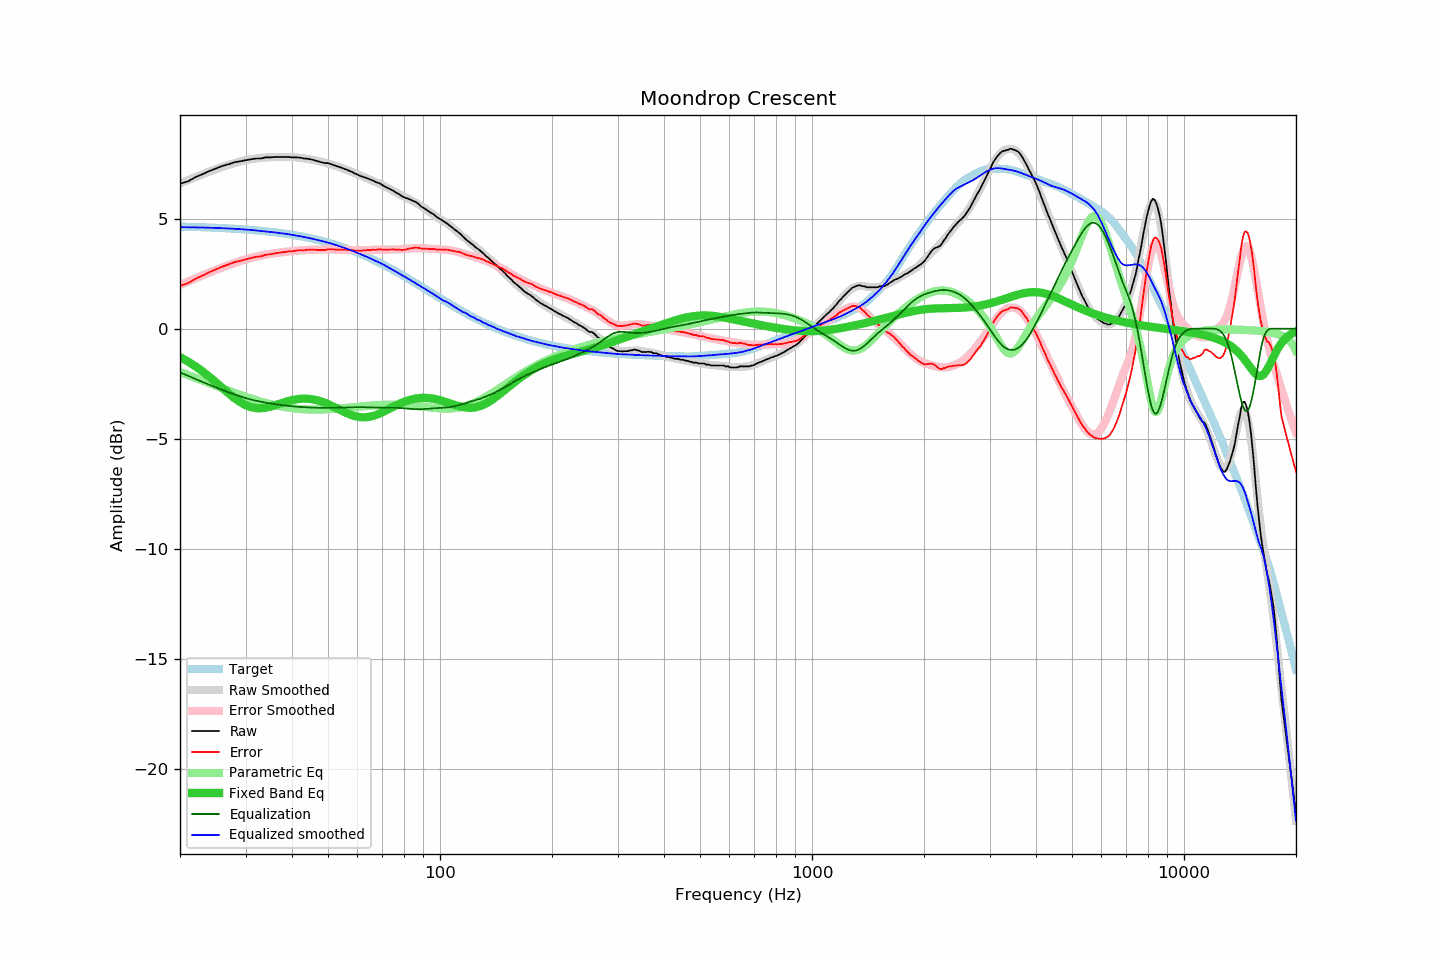

The file beside this chart, header and first rows:
frequency, raw, error, smoothed, error_smoothed, equalization, parametric_eq, equalized_raw, equalized_smoothed, target
20, 6.58, 1.94, 6.60, 1.98, -1.98, -1.29, 4.59, 4.61, 4.63
21, 6.69, 2.06, 6.74, 2.14, -2.14, -1.49, 4.55, 4.61, 4.63
22, 6.88, 2.26, 6.88, 2.28, -2.28, -1.71, 4.60, 4.60, 4.62
23, 7.02, 2.41, 7.01, 2.42, -2.42, -1.94, 4.60, 4.59, 4.61
24, 7.16, 2.56, 7.13, 2.55, -2.55, -2.19, 4.61, 4.58, 4.59
25, 7.28, 2.70, 7.25, 2.67, -2.67, -2.44, 4.61, 4.57, 4.58
26, 7.39, 2.82, 7.35, 2.78, -2.78, -2.69, 4.61, 4.56, 4.57
27, 7.47, 2.91, 7.44, 2.89, -2.89, -2.93, 4.58, 4.55, 4.55
28, 7.56, 3.02, 7.52, 2.98, -2.98, -3.15, 4.58, 4.54, 4.54
29, 7.60, 3.08, 7.59, 3.07, -3.07, -3.33, 4.53, 4.52, 4.52
30, 7.65, 3.14, 7.65, 3.15, -3.15, -3.47, 4.50, 4.50, 4.50
31, 7.69, 3.20, 7.70, 3.21, -3.21, -3.56, 4.48, 4.49, 4.49
32, 7.73, 3.26, 7.73, 3.27, -3.27, -3.61, 4.46, 4.46, 4.47
33, 7.73, 3.28, 7.76, 3.32, -3.32, -3.61, 4.41, 4.44, 4.45
34, 7.78, 3.36, 7.78, 3.36, -3.36, -3.59, 4.42, 4.42, 4.42
35, 7.78, 3.38, 7.79, 3.40, -3.40, -3.54, 4.38, 4.39, 4.40
36, 7.80, 3.42, 7.80, 3.43, -3.43, -3.48, 4.37, 4.37, 4.38
37, 7.80, 3.45, 7.80, 3.46, -3.46, -3.41, 4.34, 4.35, 4.35
38, 7.80, 3.48, 7.80, 3.48, -3.48, -3.35, 4.32, 4.32, 4.32
39, 7.80, 3.50, 7.80, 3.50, -3.50, -3.29, 4.29, 4.29, 4.29
40, 7.78, 3.51, 7.79, 3.52, -3.52, -3.25, 4.25, 4.26, 4.27
41, 7.78, 3.54, 7.77, 3.54, -3.54, -3.21, 4.24, 4.23, 4.23
42, 7.77, 3.57, 7.75, 3.55, -3.55, -3.19, 4.21, 4.20, 4.20
43, 7.73, 3.56, 7.73, 3.57, -3.57, -3.18, 4.16, 4.17, 4.17
44, 7.72, 3.58, 7.71, 3.57, -3.57, -3.18, 4.14, 4.13, 4.14
45, 7.69, 3.59, 7.68, 3.58, -3.58, -3.20, 4.11, 4.10, 4.10
46, 7.65, 3.58, 7.65, 3.59, -3.59, -3.23, 4.06, 4.06, 4.06
47, 7.60, 3.57, 7.62, 3.59, -3.59, -3.26, 4.01, 4.02, 4.03
48, 7.56, 3.57, 7.58, 3.60, -3.60, -3.31, 3.96, 3.98, 3.99
49, 7.52, 3.57, 7.54, 3.60, -3.60, -3.37, 3.92, 3.95, 3.95
50, 7.52, 3.61, 7.50, 3.60, -3.60, -3.43, 3.92, 3.91, 3.91
51, 7.47, 3.60, 7.46, 3.60, -3.60, -3.49, 3.87, 3.86, 3.87
52, 7.42, 3.60, 7.41, 3.59, -3.59, -3.56, 3.83, 3.82, 3.82
53, 7.37, 3.59, 7.37, 3.59, -3.59, -3.63, 3.78, 3.78, 3.78
54, 7.33, 3.59, 7.32, 3.59, -3.59, -3.70, 3.74, 3.73, 3.74
55, 7.28, 3.59, 7.27, 3.58, -3.58, -3.76, 3.70, 3.69, 3.69
56, 7.23, 3.59, 7.22, 3.58, -3.58, -3.83, 3.65, 3.64, 3.64
57, 7.17, 3.57, 7.17, 3.57, -3.57, -3.88, 3.59, 3.59, 3.60
58, 7.12, 3.57, 7.12, 3.57, -3.57, -3.93, 3.55, 3.55, 3.55
59, 7.05, 3.55, 7.06, 3.57, -3.57, -3.97, 3.48, 3.49, 3.50
60, 7.00, 3.55, 7.01, 3.57, -3.57, -4.00, 3.43, 3.44, 3.45
61, 6.94, 3.54, 6.96, 3.57, -3.57, -4.01, 3.37, 3.39, 3.40
62, 6.90, 3.55, 6.91, 3.57, -3.57, -4.02, 3.33, 3.35, 3.35
63, 6.86, 3.56, 6.86, 3.57, -3.57, -4.02, 3.29, 3.29, 3.30
64, 6.82, 3.57, 6.81, 3.57, -3.57, -4.01, 3.25, 3.24, 3.25
65, 6.77, 3.57, 6.76, 3.57, -3.57, -3.99, 3.19, 3.19, 3.20
66, 6.73, 3.59, 6.72, 3.58, -3.58, -3.96, 3.15, 3.14, 3.14
67, 6.67, 3.58, 6.67, 3.58, -3.58, -3.93, 3.09, 3.09, 3.09
68, 6.63, 3.59, 6.62, 3.58, -3.58, -3.89, 3.04, 3.04, 3.04
69, 6.59, 3.61, 6.57, 3.59, -3.59, -3.84, 3.00, 2.99, 2.98
70, 6.52, 3.59, 6.52, 3.59, -3.59, -3.80, 2.93, 2.93, 2.93
71, 6.46, 3.58, 6.47, 3.59, -3.59, -3.75, 2.87, 2.88, 2.88
72, 6.41, 3.59, 6.41, 3.59, -3.59, -3.69, 2.82, 2.82, 2.82
73, 6.36, 3.59, 6.36, 3.59, -3.59, -3.64, 2.77, 2.76, 2.77
74, 6.31, 3.60, 6.30, 3.59, -3.59, -3.59, 2.72, 2.71, 2.71
75, 6.26, 3.60, 6.24, 3.59, -3.59, -3.54, 2.67, 2.65, 2.66
76, 6.19, 3.58, 6.19, 3.59, -3.59, -3.49, 2.60, 2.60, 2.60
77, 6.14, 3.59, 6.14, 3.60, -3.60, -3.45, 2.54, 2.54, 2.55
78, 6.08, 3.58, 6.09, 3.60, -3.60, -3.40, 2.48, 2.49, 2.50
79, 6.02, 3.58, 6.04, 3.61, -3.61, -3.36, 2.41, 2.43, 2.44
... 553 more rows
